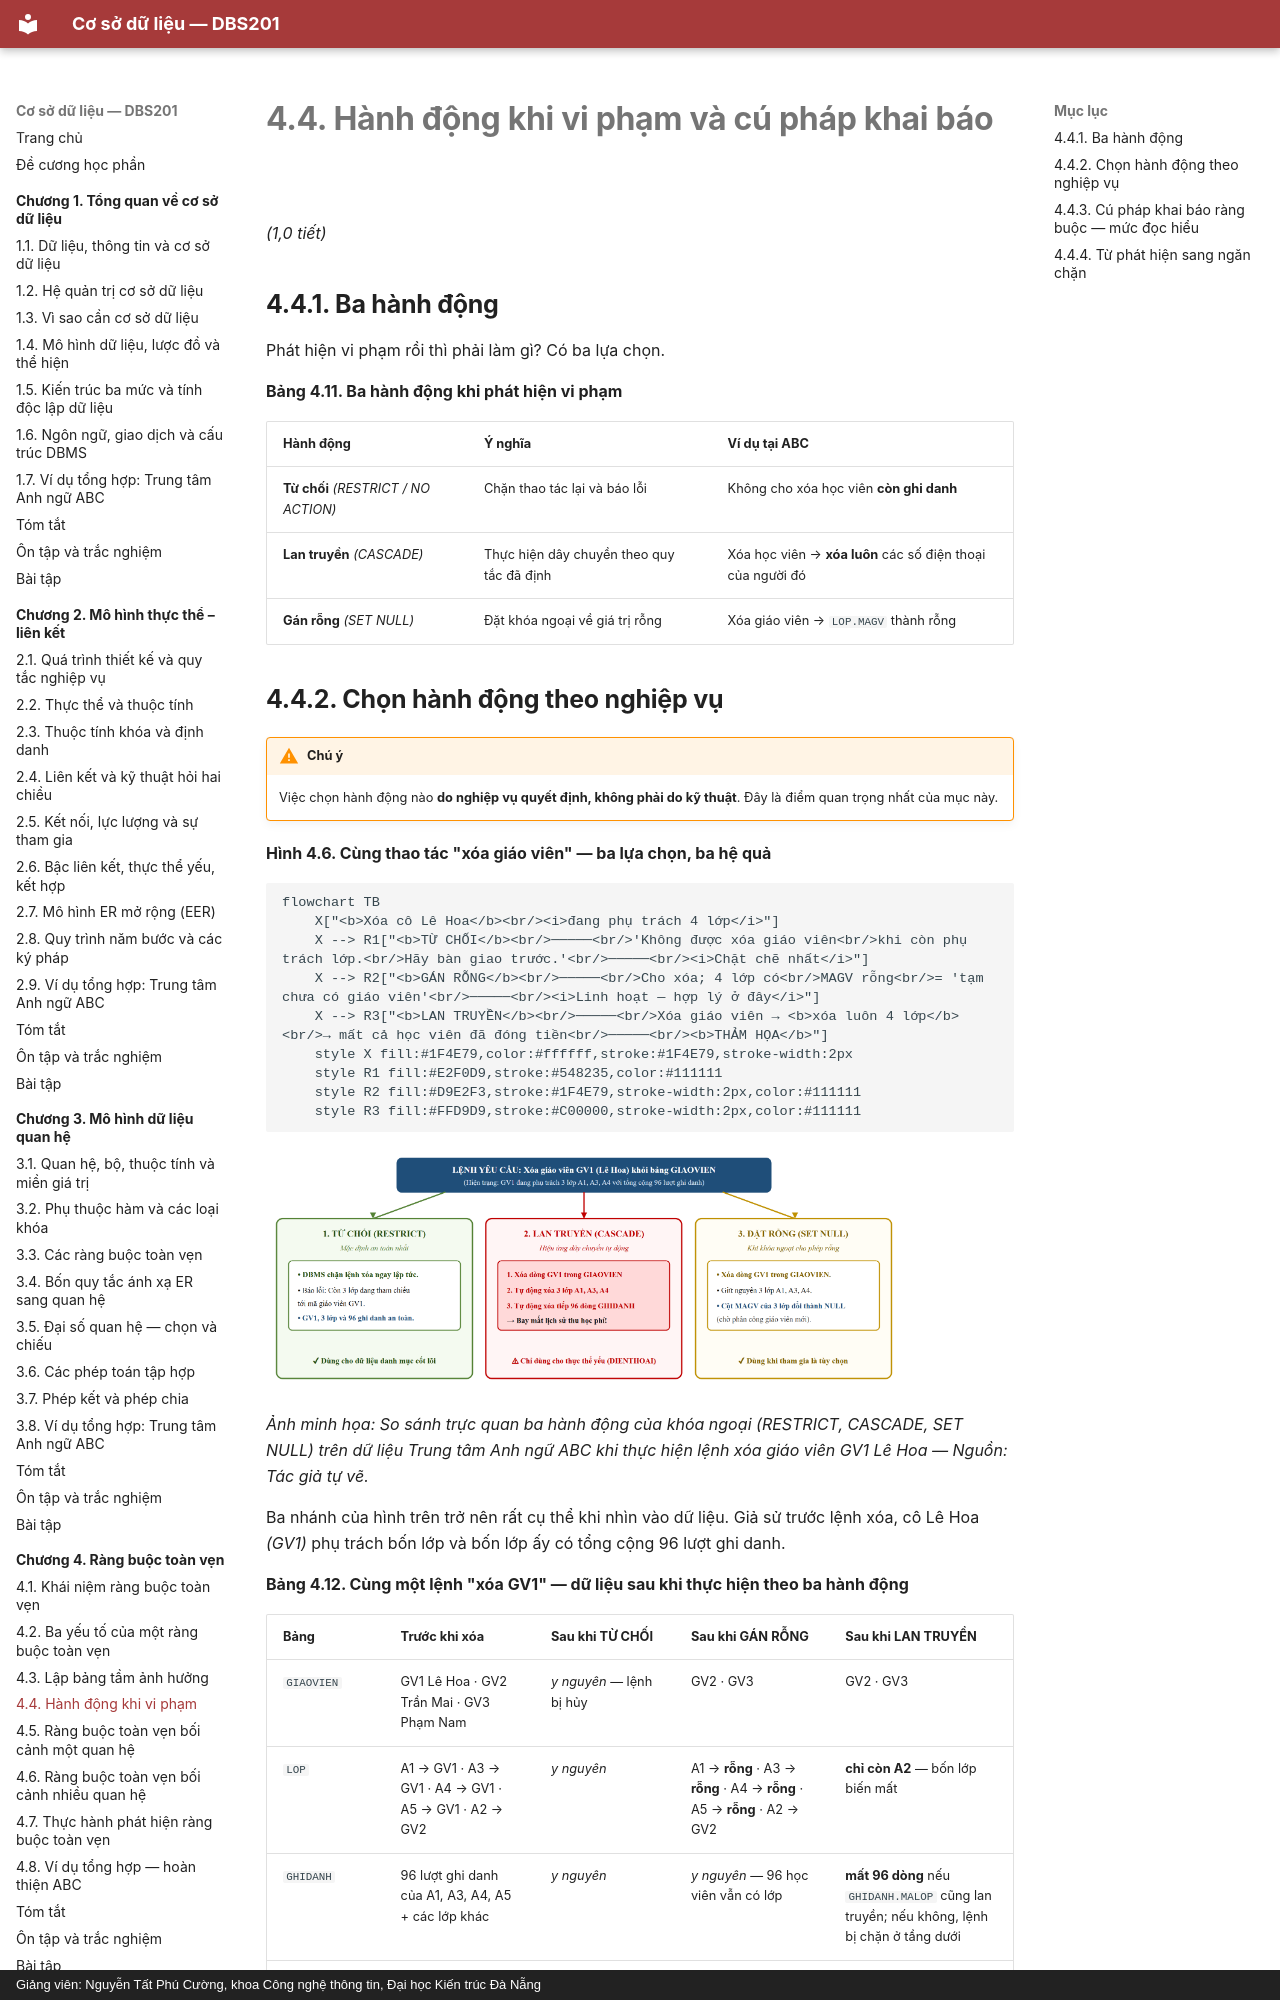

repository: CuongNguyenDAU/csdl-dbs201 · page: chuong-4/4-4-hanh-dong-khi-vi-pham-va-cu-phap-khai-bao/index.html · generator: mkdocs · copyright: Giảng viên: Nguyễn Tất Phú Cường, khoa Công nghệ thông tin, Đại học Kiến trúc Đà Nẵng

# 4.4. Hành động khi vi phạm và cú pháp khai báo

*(1,0 tiết)*

## 4.4.1. Ba hành động

Phát hiện vi phạm rồi thì phải làm gì? Có ba lựa chọn.

**Bảng 4.11. Ba hành động khi phát hiện vi phạm**

| Hành động | Ý nghĩa | Ví dụ tại ABC |
|---|---|---|
| **Từ chối** *(RESTRICT / NO ACTION)* | Chặn thao tác lại và báo lỗi | Không cho xóa học viên **còn ghi danh** |
| **Lan truyền** *(CASCADE)* | Thực hiện dây chuyền theo quy tắc đã định | Xóa học viên → **xóa luôn** các số điện thoại của người đó |
| **Gán rỗng** *(SET NULL)* | Đặt khóa ngoại về giá trị rỗng | Xóa giáo viên → `LOP.MAGV` thành rỗng |
